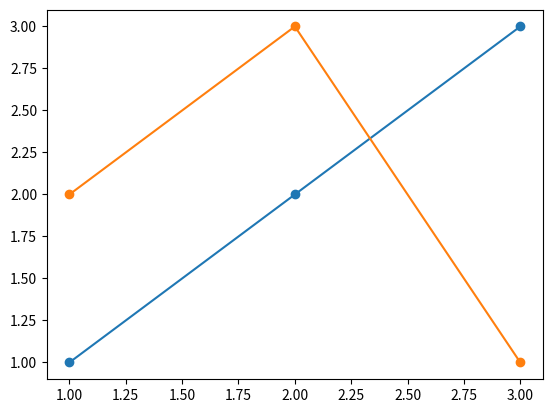

Source code (Python):
import matplotlib.pyplot as plt

k = [1,2,3]
g = [2,3,1]
n_clusters_range = range(1, len(k)+1)
plt.plot(n_clusters_range, k, 'o-', label="k")
plt.plot(n_clusters_range, g, 'o-', label="g")
plt.show()